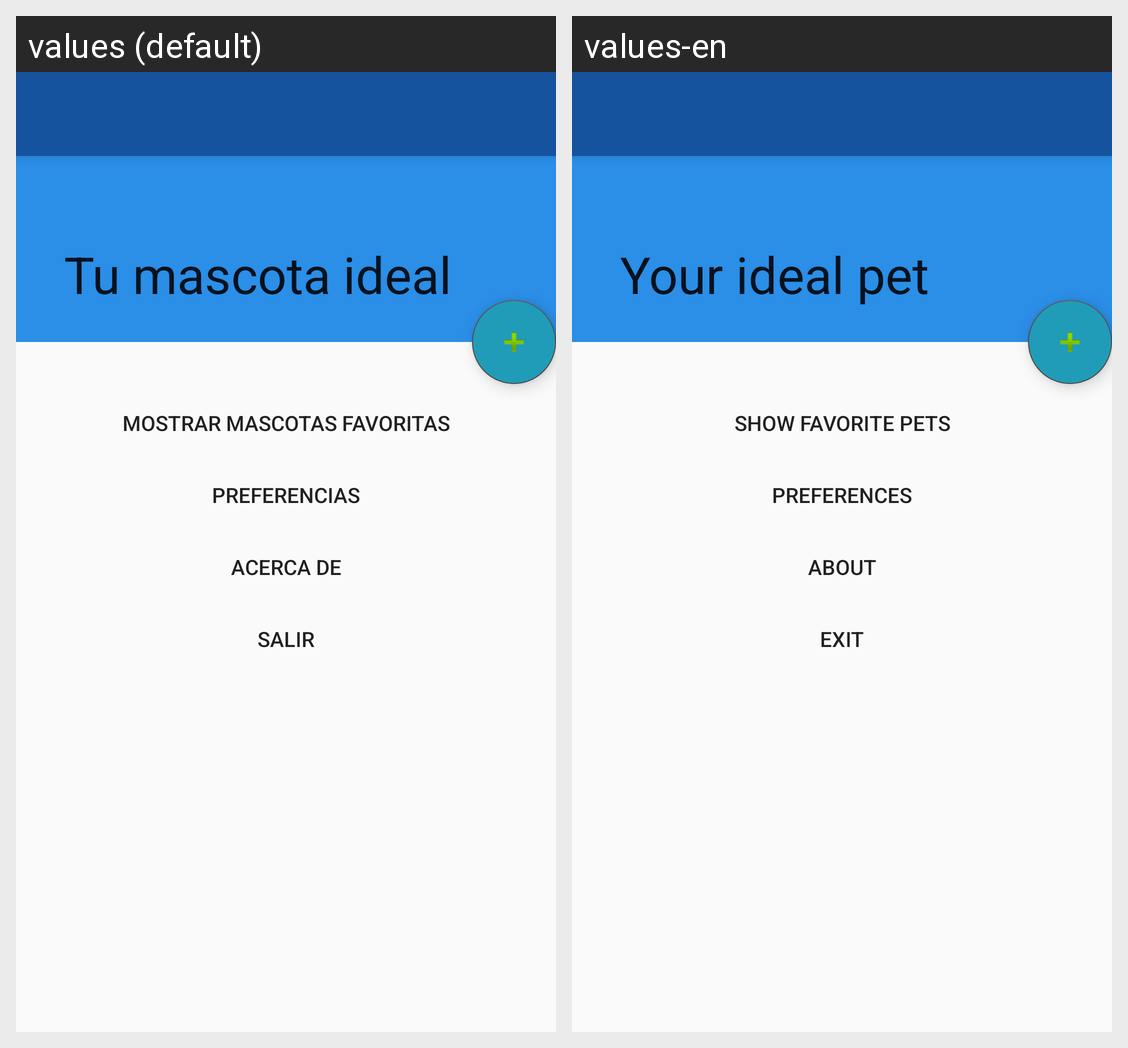

For this localized Android screen grid, give each drawn string resource with its value in every locale shown.
Android screen res/layout/activity_main.xml rendered under 2 locales, left to right: values (default), values-en. Device: Nexus 5 (rendered at 1080×1920; each locale shown at half size, 540×960, under a caption strip naming it); theme Theme.Ejemplo1.NoActionBar.
Strings drawn on this screen, with the default value and each locale's value (text and hints the layout hard-codes, and strings that could not be matched under every locale, appear in the picture but are not listed):

accion_mostrar
  values: Mostrar Mascotas Favoritas
  values-en: Show favorite pets

accion_preferencias
  values: Preferencias
  values-en: Preferences

accion_acerca_de
  values: Acerca de
  values-en: About

accion_salir
  values: Salir
  values-en: Exit
